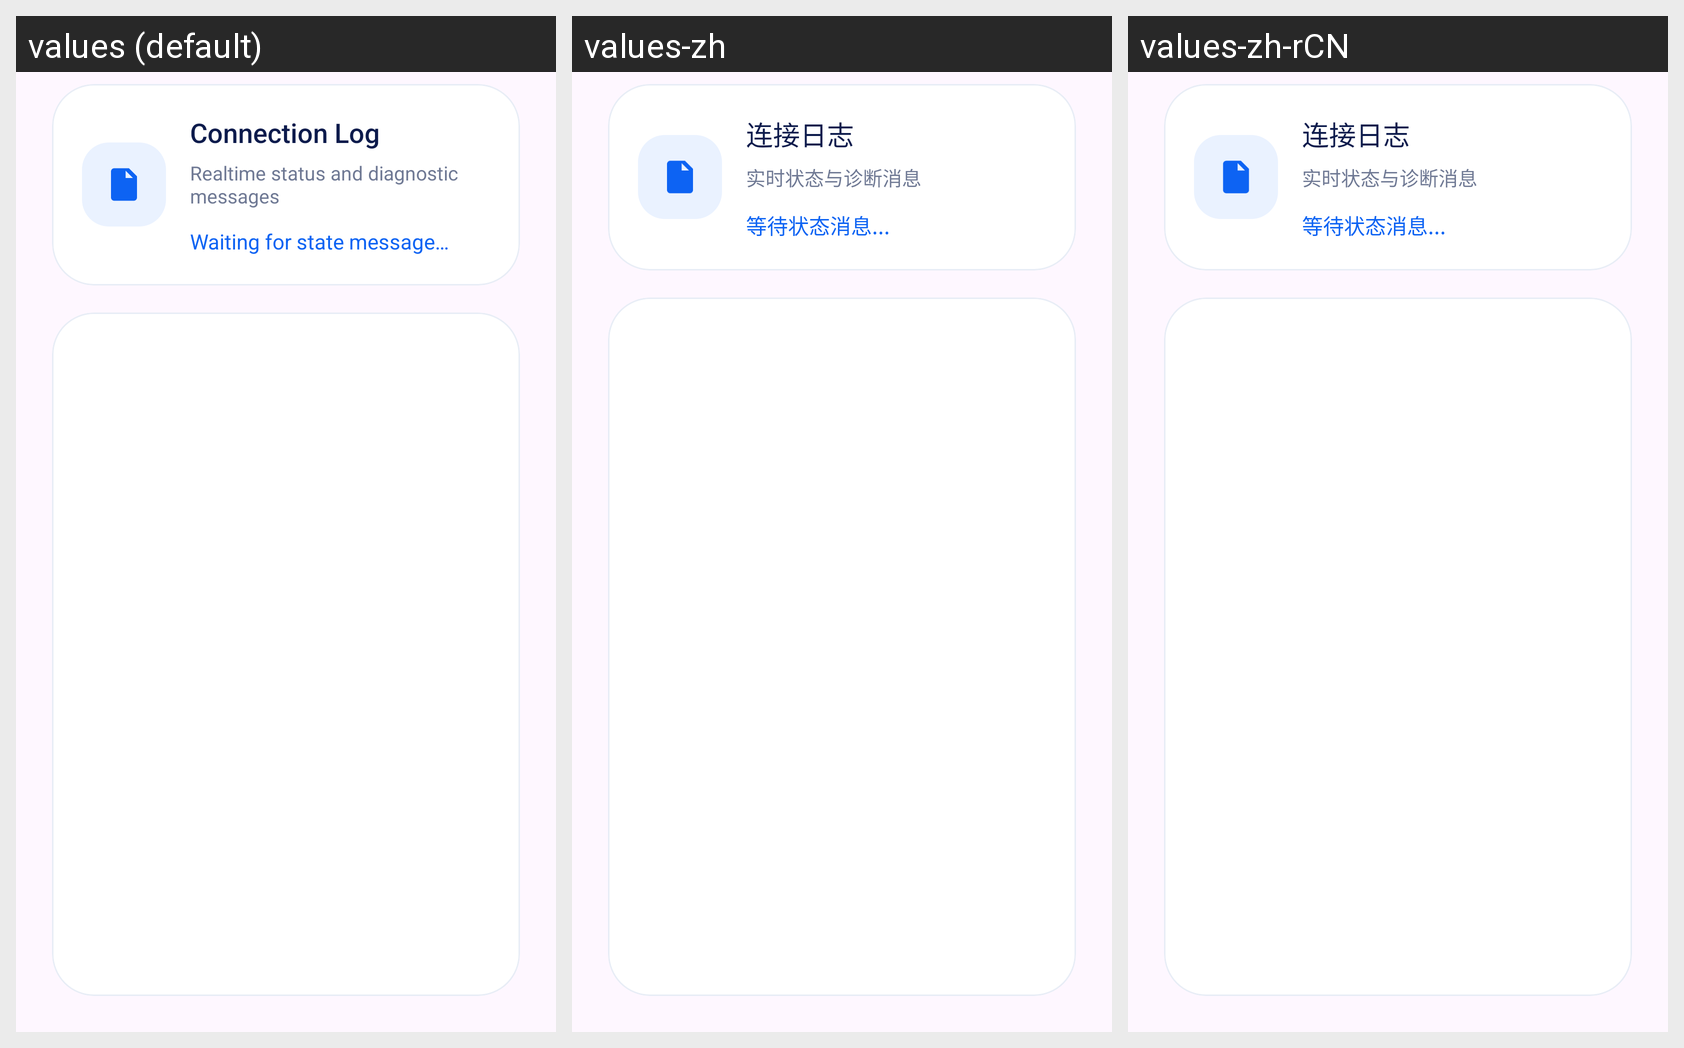

The Android screen above is rendered under several locales of the same app. Produce the string resources it draws, with the default and per-locale values.
Android screen res/layout/logwindow.xml rendered under 3 locales, left to right: values (default), values-zh, values-zh-rCN. Device: Nexus 5 (rendered at 1080×1920; each locale shown at half size, 540×960, under a caption strip naming it); theme Theme.OpenConnect.
Strings drawn on this screen, with the default value and each locale's value (text and hints the layout hard-codes, and strings that could not be matched under every locale, appear in the picture but are not listed):

log_intro_title
  values: Connection Log
  values-zh: 连接日志
  values-zh-rCN: 连接日志

log_intro_subtitle
  values: Realtime status and diagnostic messages
  values-zh: 实时状态与诊断消息
  values-zh-rCN: 实时状态与诊断消息
